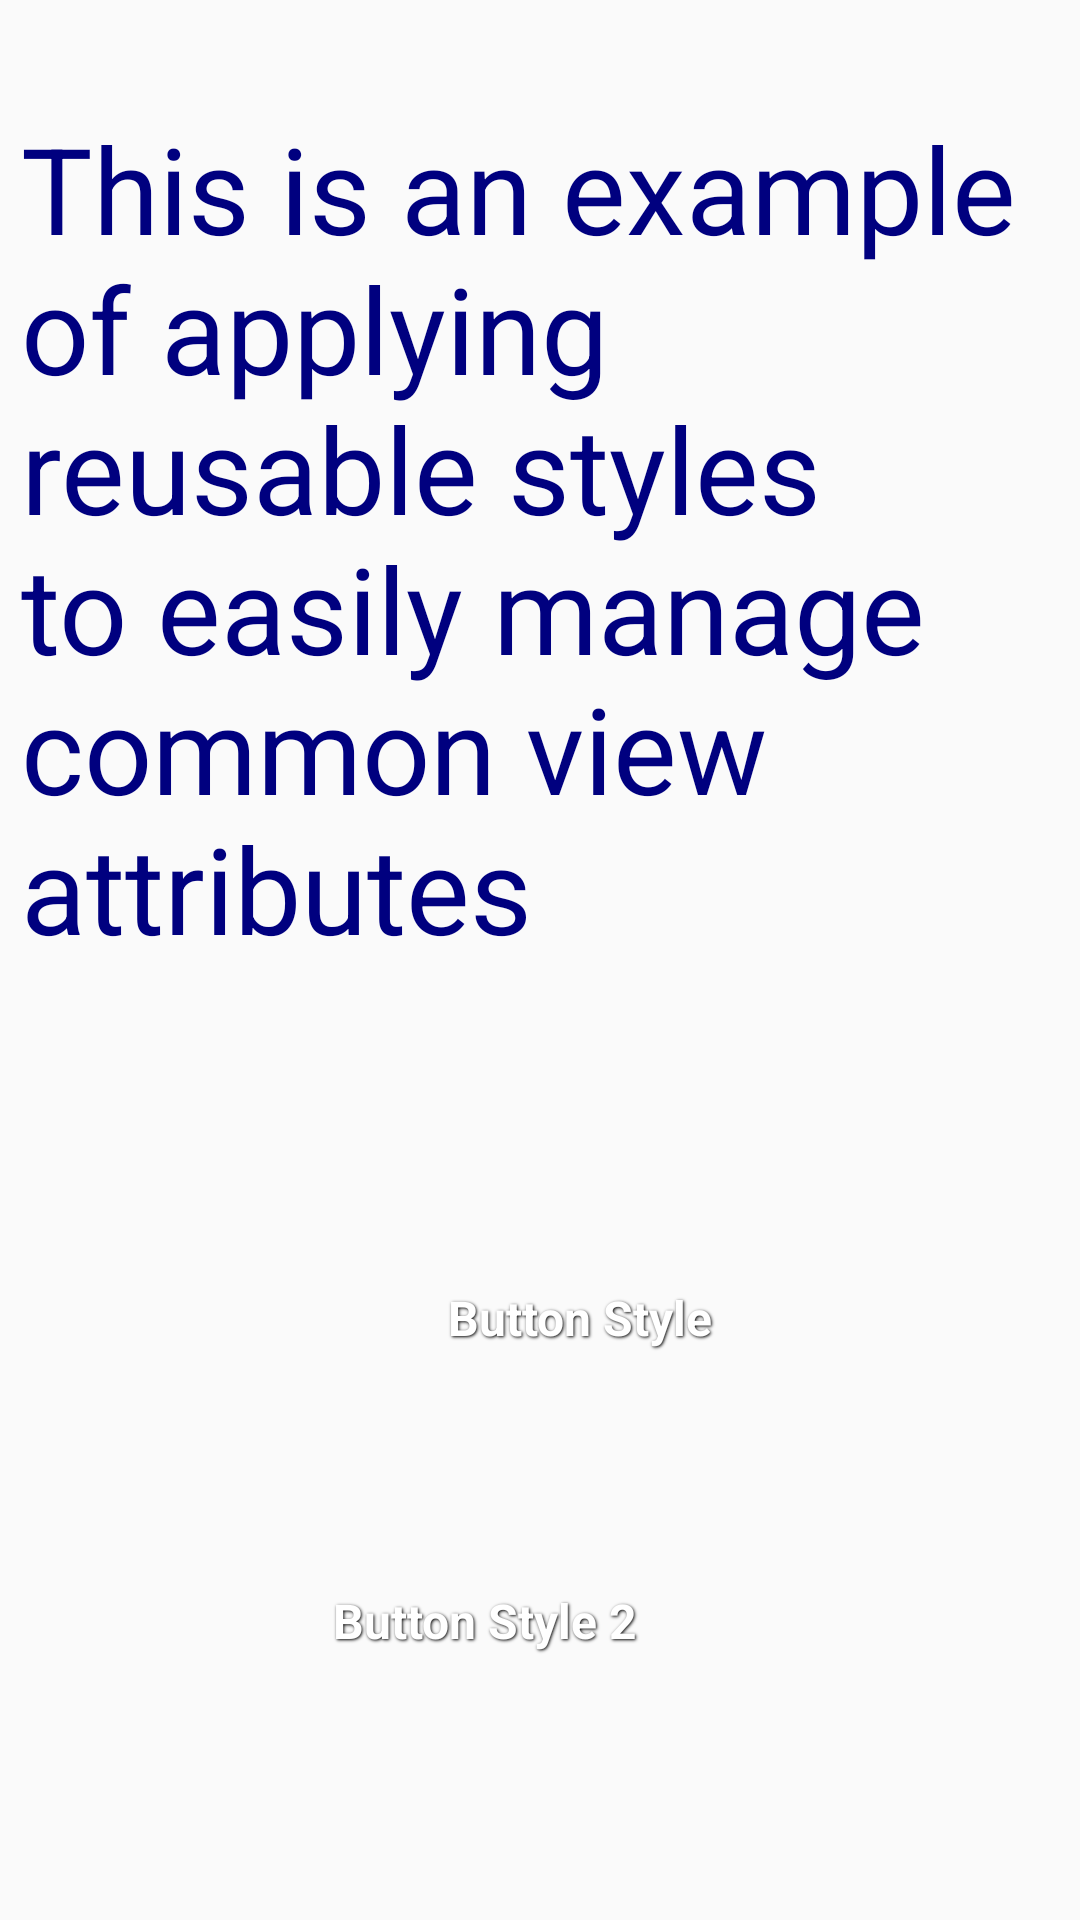

The Android layout XML behind this screen, and the referenced resources:
<!-- AndroidManifest.xml: application theme AppTheme -->
<!-- res/layout/activity_styles.xml -->
<?xml version="1.0" encoding="utf-8"?>
<android.support.constraint.ConstraintLayout
    xmlns:android="http://schemas.android.com/apk/res/android"
    xmlns:app="http://schemas.android.com/apk/res-auto"
    xmlns:tools="http://schemas.android.com/tools"
    android:layout_width="match_parent"
    android:layout_height="match_parent">

    <TextView
        android:id="@+id/textView"
        style="@style/LargeBlueFont"
        android:layout_width="352dp"
        android:layout_height="290dp"
        android:layout_marginEnd="180dp"
        android:layout_marginLeft="146dp"
        android:layout_marginRight="180dp"
        android:layout_marginStart="146dp"
        android:layout_marginTop="36dp"
        android:text="This is an example of applying reusable styles to easily manage common view attributes"
        app:layout_constraintEnd_toEndOf="parent"
        app:layout_constraintHorizontal_bias="0.438"
        app:layout_constraintStart_toStartOf="parent"
        app:layout_constraintTop_toTopOf="parent" />

    <Button
        android:id="@+id/button"
        style="@style/NiceBlueButton"
        android:layout_width="155dp"
        android:layout_height="54dp"
        android:layout_marginBottom="162dp"
        android:layout_marginEnd="191dp"
        android:layout_marginLeft="116dp"
        android:layout_marginRight="191dp"
        android:layout_marginStart="116dp"
        android:layout_marginTop="63dp"
        android:text="Button Style"
        app:layout_constraintBottom_toBottomOf="parent"
        app:layout_constraintEnd_toEndOf="parent"
        app:layout_constraintHorizontal_bias="0.0"
        app:layout_constraintStart_toStartOf="parent"
        app:layout_constraintTop_toBottomOf="@+id/textView"
        app:layout_constraintVertical_bias="0.666" />

    <Button
        android:id="@+id/button2"
        style="@style/NiceBlueButton"
        android:layout_width="154dp"
        android:layout_height="wrap_content"
        android:layout_marginBottom="69dp"
        android:layout_marginEnd="172dp"
        android:layout_marginLeft="135dp"
        android:layout_marginRight="172dp"
        android:layout_marginStart="135dp"
        android:layout_marginTop="43dp"
        android:text="Button Style 2"
        app:layout_constraintBottom_toBottomOf="parent"
        app:layout_constraintEnd_toEndOf="parent"
        app:layout_constraintStart_toStartOf="parent"
        app:layout_constraintTop_toBottomOf="@+id/button" />
</android.support.constraint.ConstraintLayout>
<!-- resources referenced by this layout -->
<resources>
  <style name="LargeBlueFont" parent="@style/LargeFont">
          <item name="android:textColor">#00007f</item>
      </style>
  <style name="NiceBlueButton" parent="SimpleWhiteButton">
          <item name="android:shadowColor">#000000</item>
          <item name="android:shadowDx">1</item>
          <item name="android:shadowDy">1</item>
          <item name="android:shadowRadius">2</item>
          <item name="android:background">@drawable/selector_nice_button</item>
      </style>
  <style name="AppTheme" parent="Theme.AppCompat.Light.DarkActionBar">
          
          <item name="colorPrimary">@color/colorPrimary</item>
          <item name="colorPrimaryDark">@color/colorPrimaryDark</item>
          <item name="colorAccent">@color/colorAccent</item>
      </style>
  <style name="LargeFont">
          <item name="android:textSize">40sp</item>
      </style>
  <style name="SimpleWhiteButton" parent="@android:style/Widget.Button">
          <item name="android:layout_width">wrap_content</item>
          <item name="android:layout_height">wrap_content</item>
          <item name="android:gravity">center_vertical|center_horizontal</item>
          <item name="android:textColor">#FFFFFF</item>
          <item name="android:textSize">16sp</item>
          <item name="android:textStyle">bold</item>
          <item name="android:focusable">true</item>
          <item name="android:clickable">true</item>
      </style>
  <!-- drawable selector_nice_button (drawable) -->
  <?xml version="1.0" encoding="utf-8"?>
  <selector xmlns:android="http://schemas.android.com/apk/res/android">
      <item
          android:state_pressed="true"
          android:state_enabled="true"
          android:drawable="@drawable/shape_nice_button_pressed" />
      <item
          android:state_enabled="true"
          android:drawable="@drawable/shape_nice_button_enabled" />
  </selector>
  <!-- not gathered from this repository: default colours our renderer supplied (Android Studio template values) -->
  <color name="colorPrimary">#FF6200EE</color>
  <color name="colorPrimaryDark">#FF3700B3</color>
  <color name="colorAccent">#FF03DAC5</color>
</resources>
